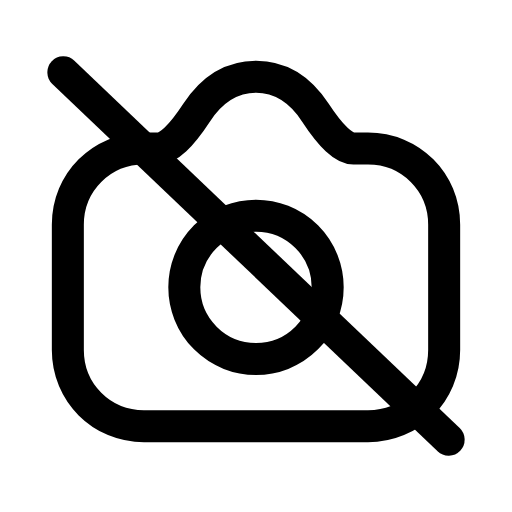
t = 0.00 s
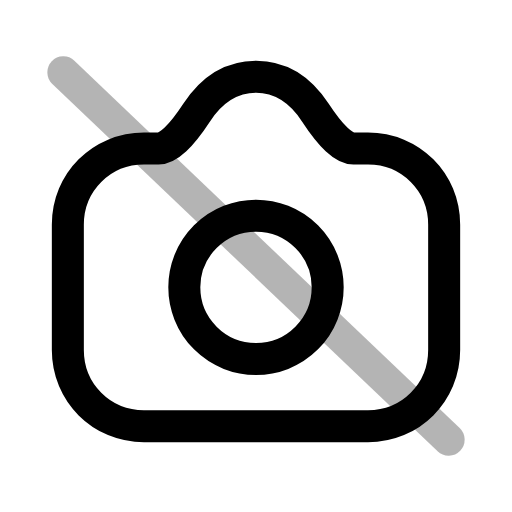
t = 0.26 s
t = 0.50 s: frame unchanged from t = 0.00 s, image omitted
t = 0.78 s: frame unchanged from t = 0.00 s, image omitted
t = 1.06 s: frame unchanged from t = 0.00 s, image omitted
t = 1.33 s: frame unchanged from t = 0.00 s, image omitted

The animated SVG that drew these frames (rendered in a browser with its animation timeline set to each time). Animation: 1 SMIL element (animate=1); one cycle of 1.60 s, repeats indefinitely.

<svg xmlns="http://www.w3.org/2000/svg" width="24" height="24" viewBox="0 0 24 24" fill="none"><g transform="translate(-0.6 -0.6) scale(1.05)"><path stroke="currentColor" stroke-width="1.429" stroke-linecap="round" stroke-linejoin="round" fill="none" d="M3.6 10.6C3.6 8.7 5.1 7.2 7 7.2L7.65 7.2Q8.3 7.2 9.35 5.6Q10.4 4 12 4Q13.6 4 14.65 5.6Q15.7 7.2 16.35 7.2L17 7.2C18.9 7.2 20.4 8.7 20.4 10.6L20.4 16.2C20.4 18.1 18.9 19.6 17 19.6L7 19.6C5.1 19.6 3.6 18.1 3.6 16.2L3.6 10.6Z"></path><circle stroke="currentColor" stroke-width="1.429" stroke-linecap="round" stroke-linejoin="round" fill="none" cx="12" cy="13.4" r="3.2"></circle><line stroke="currentColor" stroke-width="1.429" stroke-linecap="round" stroke-linejoin="round" fill="none" x1="3.4" y1="3.8" x2="20.6" y2="20.2"><animate attributeName="opacity" values="1;1;0.15;1;1;1;1;0.15;1;1;1" keyTimes="0;0.144;0.207;0.27;0.45;0.6;0.72;0.762;0.804;0.9;1" dur="1.6s" repeatCount="indefinite" calcMode="spline" keySplines="0.16 1 0.3 1;0.16 1 0.3 1;0.16 1 0.3 1;0.16 1 0.3 1;0.16 1 0.3 1;0.16 1 0.3 1;0.16 1 0.3 1;0.16 1 0.3 1;0.16 1 0.3 1;0.16 1 0.3 1"/></line></g></svg>
